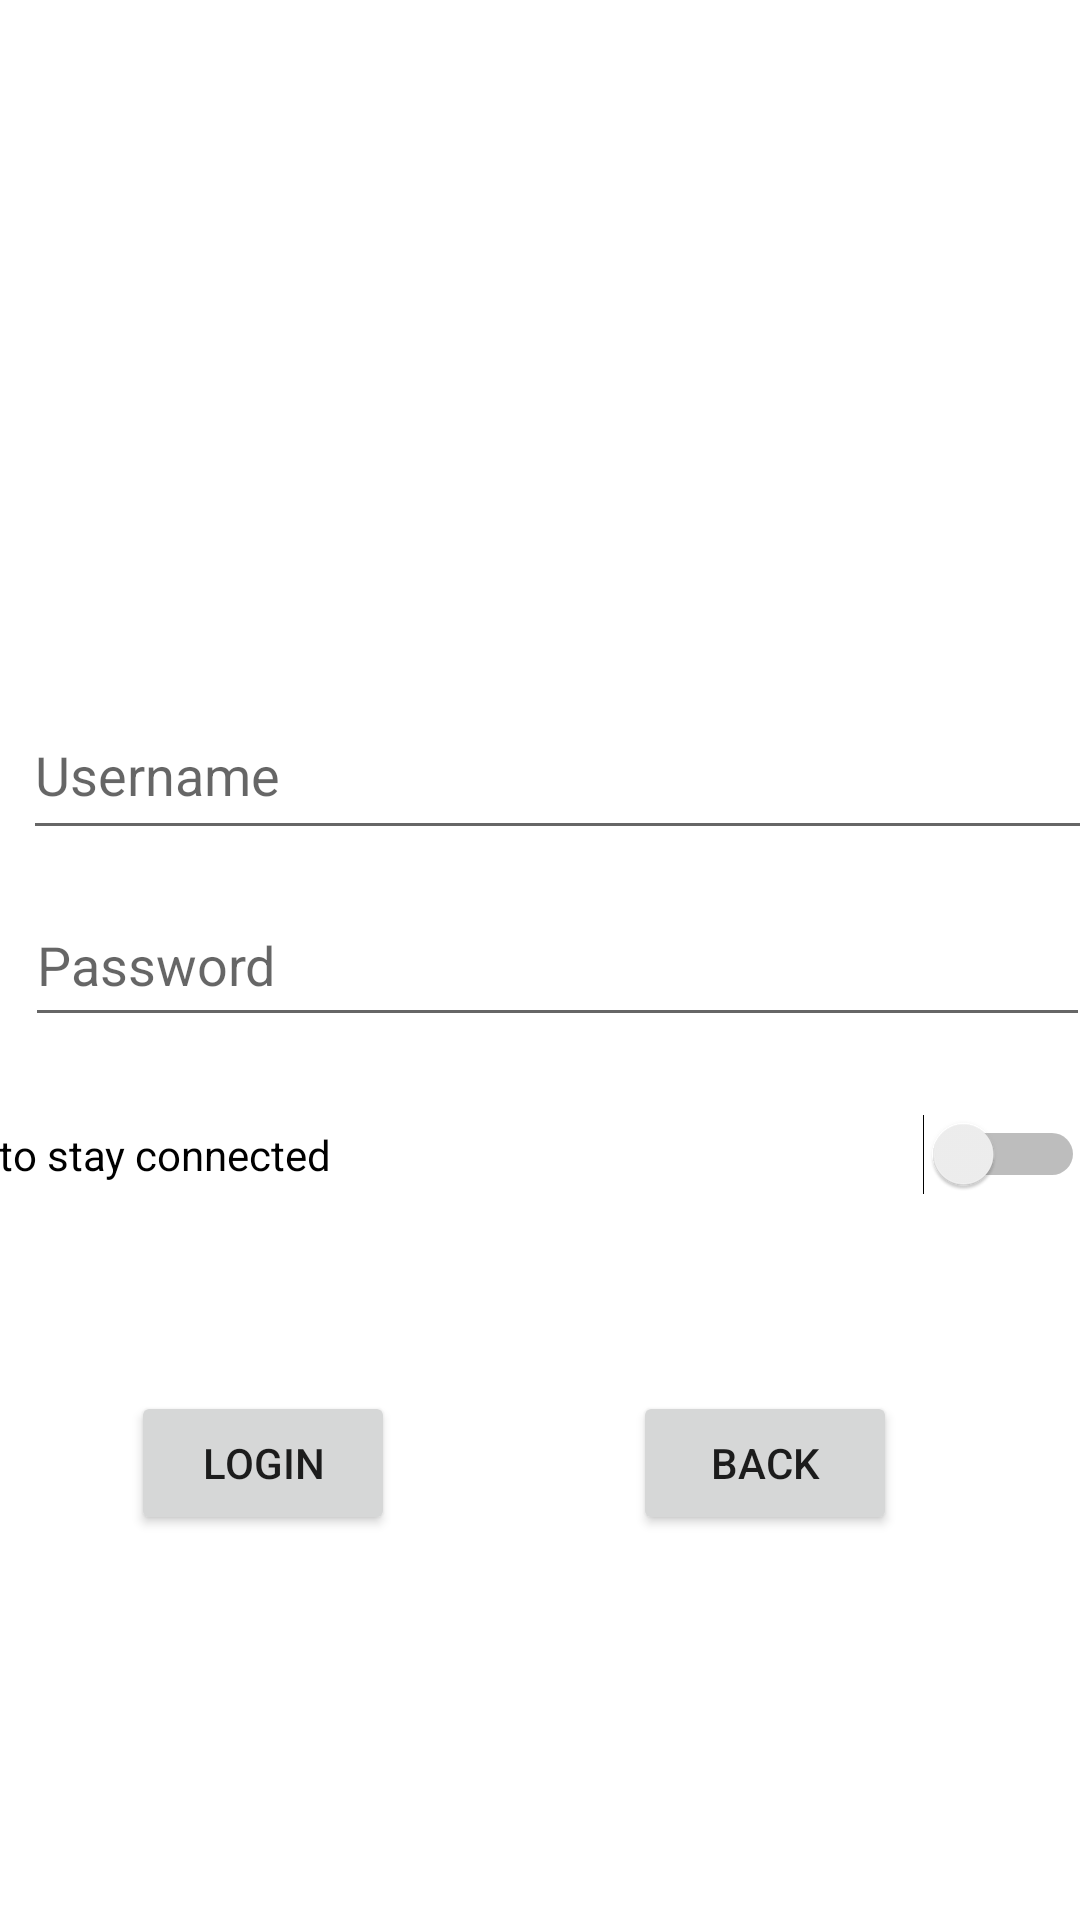

This screen was rendered from an Android layout file. Write that file and the resources it references.
<!-- AndroidManifest.xml: application theme Theme.SecurityChat -->
<!-- res/layout/activity_login_screen.xml -->
<?xml version="1.0" encoding="utf-8"?>
<androidx.constraintlayout.widget.ConstraintLayout xmlns:android="http://schemas.android.com/apk/res/android"
    xmlns:app="http://schemas.android.com/apk/res-auto"
    xmlns:tools="http://schemas.android.com/tools"
    android:id="@+id/main"
    android:layout_width="match_parent"
    android:layout_height="match_parent"
    tools:context=".loginScreen">

    <EditText
        android:id="@+id/username"
        android:layout_width="357dp"
        android:layout_height="53dp"
        android:layout_margin="16dp"
        android:hint="Username"
        app:layout_constraintBottom_toBottomOf="parent"
        app:layout_constraintEnd_toEndOf="parent"
        app:layout_constraintHorizontal_bias="0.296"
        app:layout_constraintStart_toStartOf="parent"
        app:layout_constraintTop_toTopOf="parent"
        app:layout_constraintVertical_bias="0.386" />

    <EditText
        android:id="@+id/password"
        android:layout_width="355dp"
        android:layout_height="51dp"
        android:layout_below="@id/username"
        android:layout_margin="16dp"
        android:hint="Password"
        android:inputType="textPassword"
        app:layout_constraintBottom_toBottomOf="parent"
        app:layout_constraintEnd_toEndOf="parent"
        app:layout_constraintHorizontal_bias="0.285"
        app:layout_constraintStart_toStartOf="parent"
        app:layout_constraintTop_toTopOf="parent" />

    <Button
        android:id="@+id/login_button"
        android:layout_width="wrap_content"
        android:layout_height="wrap_content"
        android:layout_below="@id/password"
        android:layout_centerHorizontal="true"
        android:text="Login"
        app:layout_constraintBottom_toBottomOf="parent"
        app:layout_constraintEnd_toEndOf="parent"
        app:layout_constraintHorizontal_bias="0.16"
        app:layout_constraintStart_toStartOf="parent"
        app:layout_constraintTop_toTopOf="parent"
        app:layout_constraintVertical_bias="0.783" />

    <Switch
        android:id="@+id/switch2"
        android:layout_width="362dp"
        android:layout_height="27dp"
        android:text="to stay connected"
        app:layout_constraintBottom_toBottomOf="parent"
        app:layout_constraintEnd_toEndOf="parent"
        app:layout_constraintHorizontal_bias="0.469"
        app:layout_constraintStart_toStartOf="parent"
        app:layout_constraintTop_toTopOf="parent"
        app:layout_constraintVertical_bias="0.606"
        tools:ignore="TouchTargetSizeCheck" />

    <Button
        android:id="@+id/back_button"
        android:layout_width="wrap_content"
        android:layout_height="wrap_content"
        android:text="Back"
        app:layout_constraintBottom_toBottomOf="parent"
        app:layout_constraintEnd_toEndOf="parent"
        app:layout_constraintHorizontal_bias="0.776"
        app:layout_constraintStart_toStartOf="parent"
        app:layout_constraintTop_toTopOf="parent"
        app:layout_constraintVertical_bias="0.783" />

</androidx.constraintlayout.widget.ConstraintLayout>
<!-- resources referenced by this layout -->
<resources>
  <style name="Theme.SecurityChat" parent="Theme.MaterialComponents.DayNight.DarkActionBar">
          
          <item name="colorPrimary">@color/purple_500</item>
          <item name="colorPrimaryVariant">@color/purple_700</item>
          <item name="colorOnPrimary">@color/white</item>
          
          <item name="colorSecondary">@color/teal_200</item>
          <item name="colorSecondaryVariant">@color/teal_700</item>
          <item name="colorOnSecondary">@color/black</item>
          
          <item name="android:statusBarColor">?attr/colorPrimaryVariant</item>
          
      </style>
  <!-- not gathered from this repository: default colours our renderer supplied (Android Studio template values) -->
  <color name="purple_500">#FF6200EE</color>
  <color name="purple_700">#FF3700B3</color>
  <color name="teal_200">#FF03DAC5</color>
  <color name="teal_700">#FF018786</color>
  <color name="black">#FF000000</color>
  <color name="white">#FFFFFFFF</color>
</resources>
